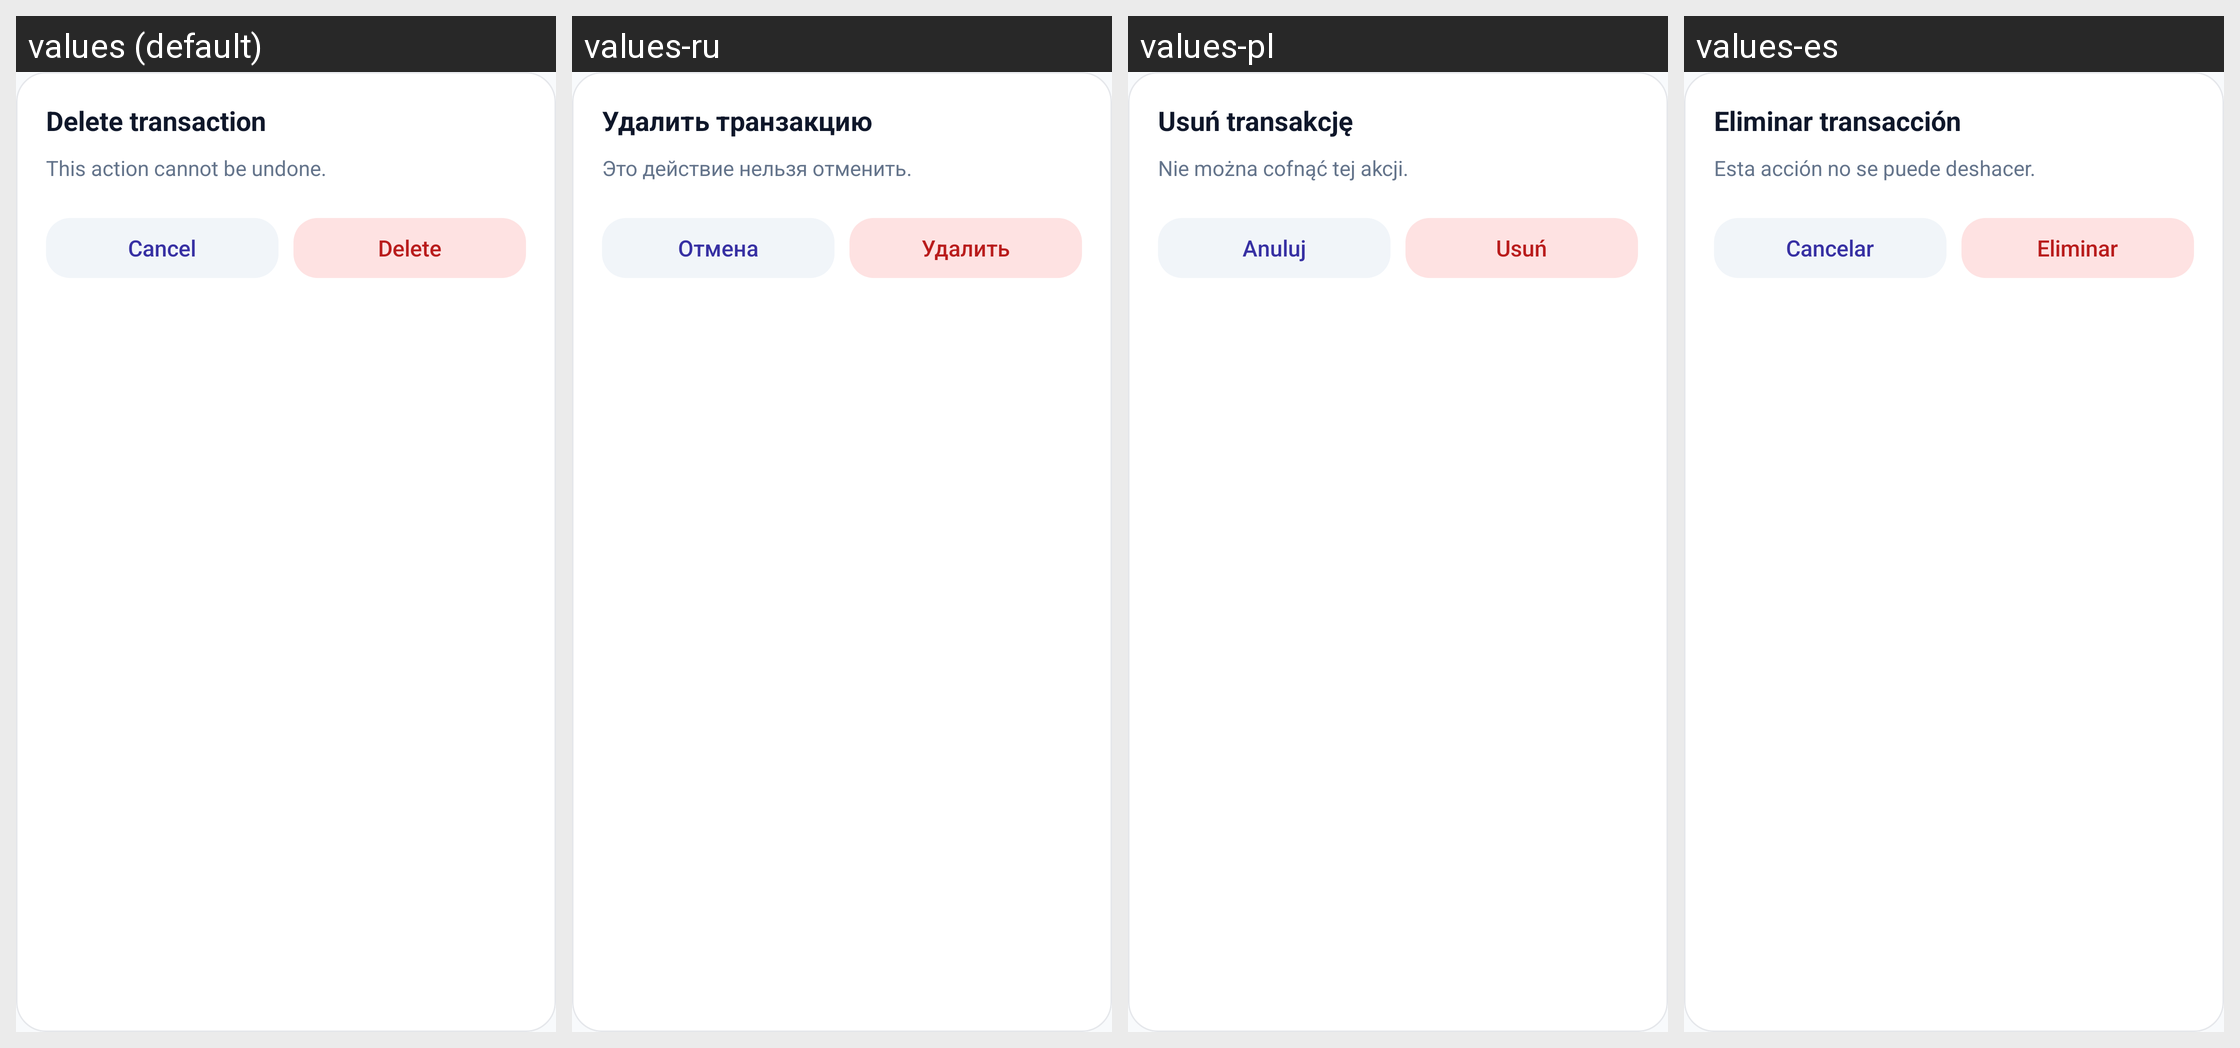

This grid shows one Android layout under several languages. Give, for every string resource on the screen, its name, the default text and each shown locale's text.
Android screen res/layout/bottom_sheet_delete_transaction.xml rendered under 4 locales, left to right: values (default), values-ru, values-pl, values-es. Device: Nexus 5 (rendered at 1080×1920; each locale shown at half size, 540×960, under a caption strip naming it); theme Theme.BudJet.
Strings drawn on this screen, with the default value and each locale's value (text and hints the layout hard-codes, and strings that could not be matched under every locale, appear in the picture but are not listed):

bottomsheet_delete_transaction_title
  values: Delete transaction
  values-ru: Удалить транзакцию
  values-pl: Usuń transakcję
  values-es: Eliminar transacción

bottomsheet_delete_undo_message
  values: This action cannot be undone.
  values-ru: Это действие нельзя отменить.
  values-pl: Nie można cofnąć tej akcji.
  values-es: Esta acción no se puede deshacer.

common_cancel
  values: Cancel
  values-ru: Отмена
  values-pl: Anuluj
  values-es: Cancelar

common_delete
  values: Delete
  values-ru: Удалить
  values-pl: Usuń
  values-es: Eliminar
